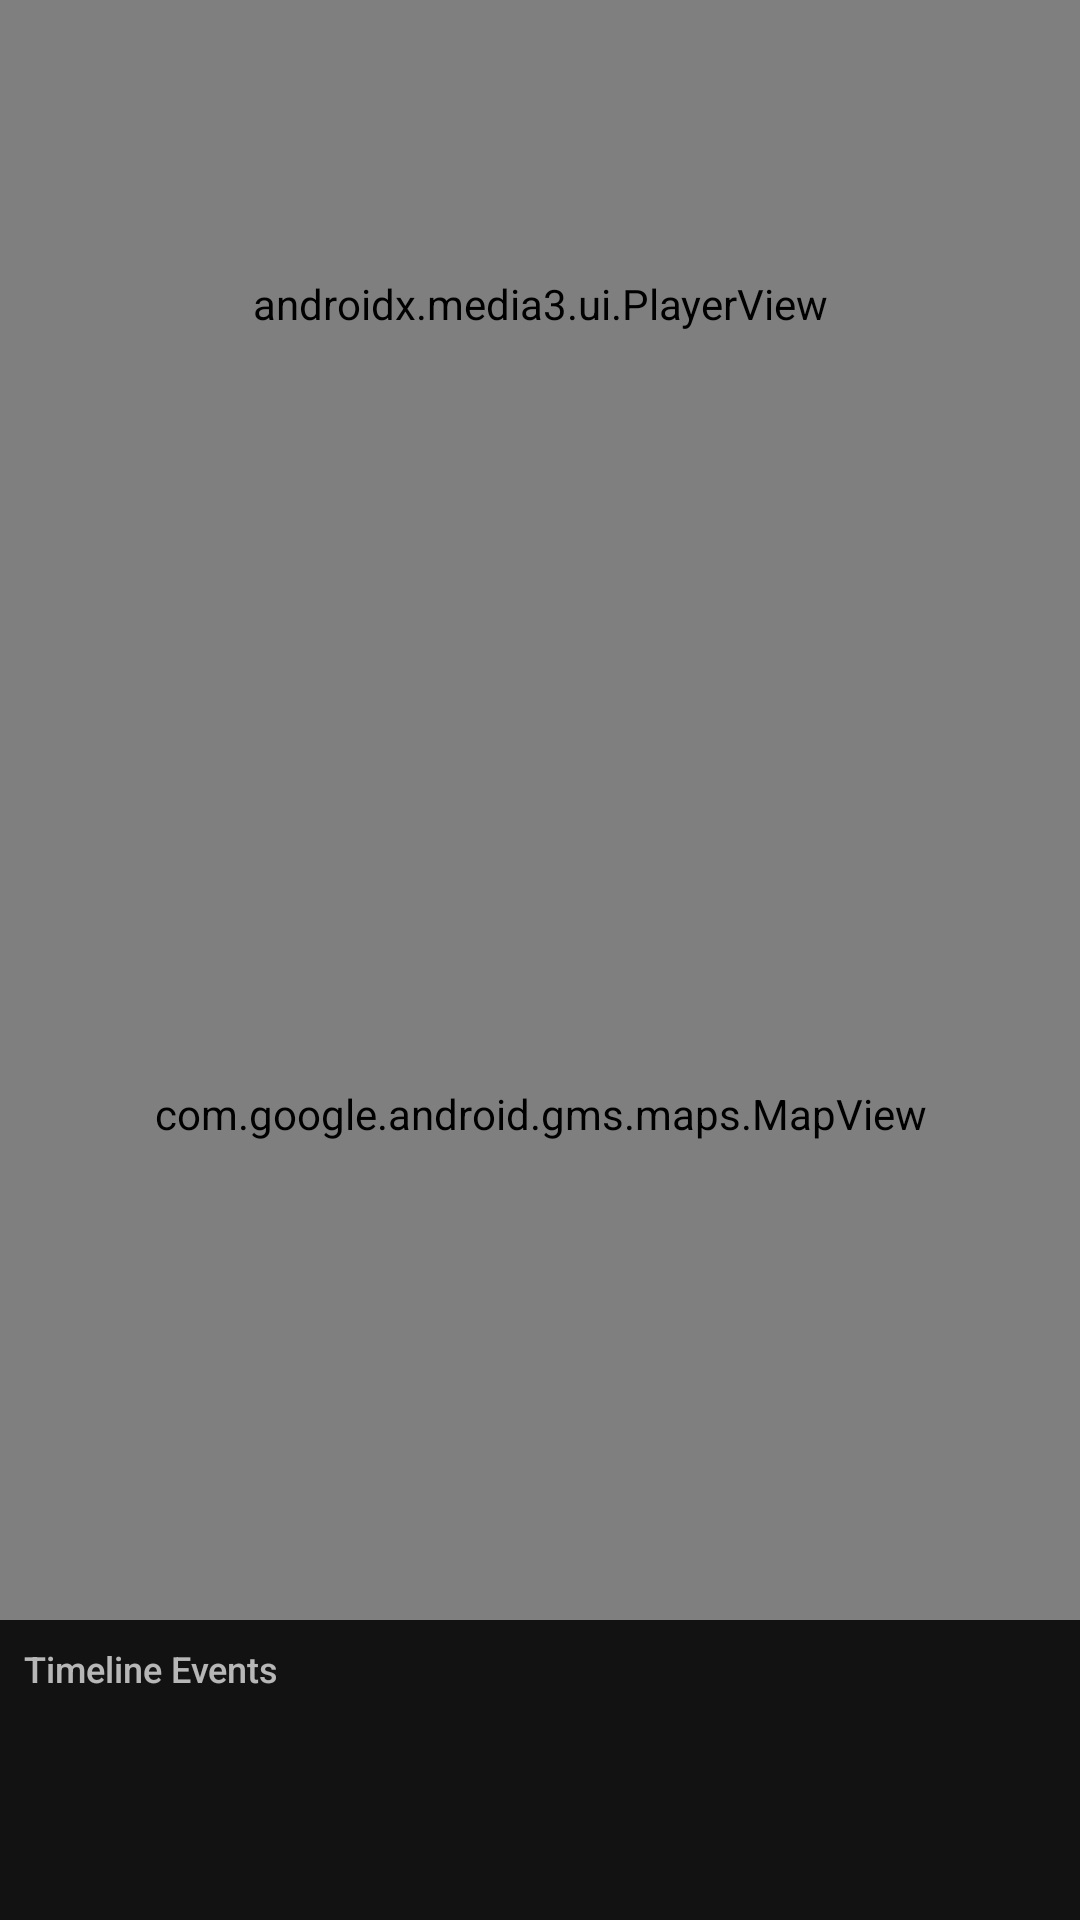

Write the Android layout XML for this screen, with the resource values it uses.
<!-- AndroidManifest.xml: application theme Theme.DroidDashCam -->
<!-- res/layout/fragment_review.xml -->
<?xml version="1.0" encoding="utf-8"?>
<androidx.constraintlayout.widget.ConstraintLayout xmlns:android="http://schemas.android.com/apk/res/android"
    xmlns:app="http://schemas.android.com/apk/res-auto"
    xmlns:tools="http://schemas.android.com/tools"
    android:layout_width="match_parent"
    android:layout_height="match_parent"
    android:background="@color/black">

    <androidx.media3.ui.PlayerView
        android:id="@+id/player_view"
        android:layout_width="match_parent"
        android:layout_height="0dp"
        app:layout_constraintDimensionRatio="16:9"
        app:layout_constraintTop_toTopOf="parent" />

    <com.google.android.gms.maps.MapView
        android:id="@+id/map_view"
        android:layout_width="match_parent"
        android:layout_height="0dp"
        app:layout_constraintBottom_toTopOf="@id/timeline_layout"
        app:layout_constraintTop_toBottomOf="@id/player_view" />

    <LinearLayout
        android:id="@+id/timeline_layout"
        android:layout_width="match_parent"
        android:layout_height="100dp"
        android:background="@color/dark_grey"
        android:orientation="vertical"
        android:padding="8dp"
        app:layout_constraintBottom_toBottomOf="parent">

        <TextView
            style="@style/StatusText"
            android:layout_width="wrap_content"
            android:layout_height="wrap_content"
            android:text="Timeline Events"
            android:alpha="0.7" />

        <HorizontalScrollView
            android:layout_width="match_parent"
            android:layout_height="match_parent">

            <LinearLayout
                android:id="@+id/event_container"
                android:layout_width="wrap_content"
                android:layout_height="match_parent"
                android:gravity="center_vertical"
                android:orientation="horizontal">
                
            </LinearLayout>
        </HorizontalScrollView>

    </LinearLayout>

</androidx.constraintlayout.widget.ConstraintLayout>
<!-- resources referenced by this layout -->
<resources>
  <color name="black">#FF000000</color>
  <color name="dark_grey">#FF121212</color>
  <style name="StatusText">
          <item name="android:textColor">@color/white</item>
          <item name="android:textSize">12sp</item>
          <item name="android:fontFamily">sans-serif-medium</item>
      </style>
  <style name="Theme.DroidDashCam" parent="Theme.Material3.Dark.NoActionBar">
          <item name="colorPrimary">@color/pro_blue</item>
          <item name="colorOnPrimary">@color/black</item>
          <item name="colorSecondary">@color/secondary</item>
          <item name="colorTertiary">@color/pro_orange</item>
          <item name="android:statusBarColor">@color/black</item>
          <item name="android:navigationBarColor">@color/black</item>
          <item name="android:windowBackground">@color/black</item>
      </style>
  <color name="white">#FFFFFFFF</color>
  <color name="pro_blue">#FF00E5FF</color>
  <color name="secondary">#FF37474F</color>
  <color name="pro_orange">#FFFF6D00</color>
</resources>
